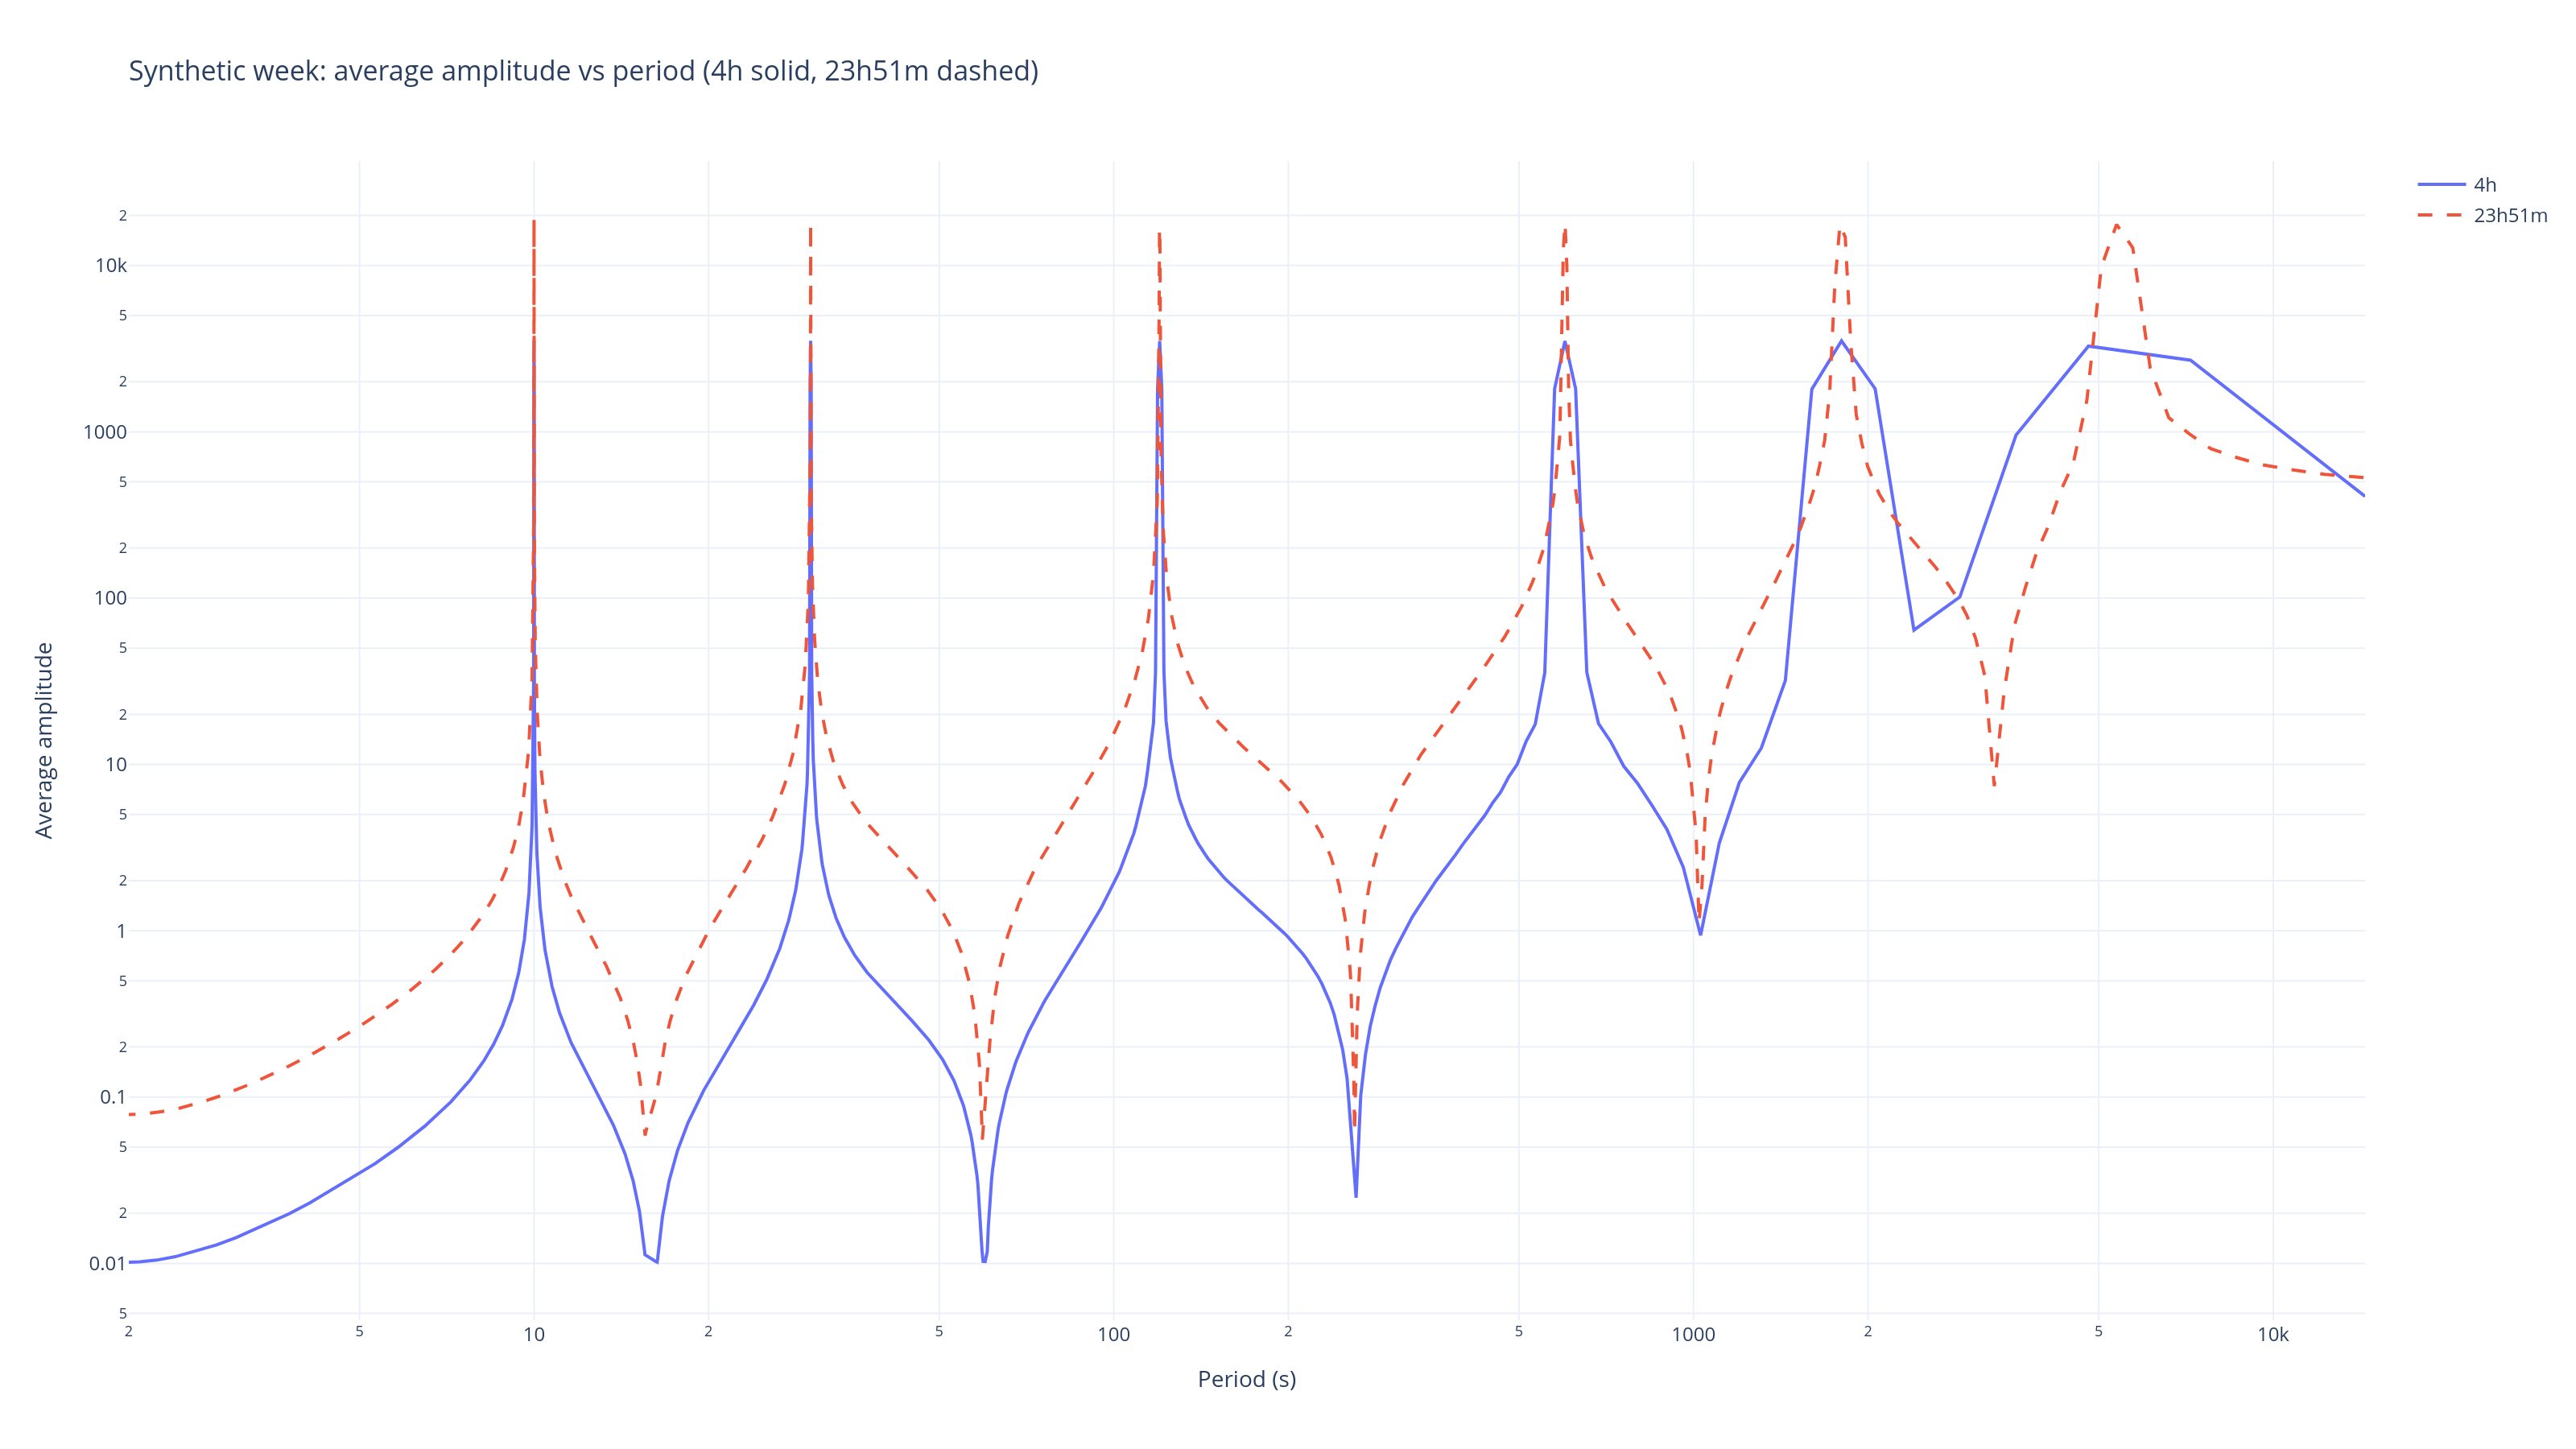

The data file committed next to this chart (first rows):
week, variant, period_s, value
synthetic_fixed, 4h, 14400, 408.8
synthetic_fixed, 4h, 7200, 2693
synthetic_fixed, 4h, 4800, 3276
synthetic_fixed, 4h, 3600, 955.1
synthetic_fixed, 4h, 2880, 101.5
synthetic_fixed, 4h, 2400, 64.22
synthetic_fixed, 4h, 2057, 1814
synthetic_fixed, 4h, 1800, 3520
synthetic_fixed, 4h, 1600, 1806
synthetic_fixed, 4h, 1440, 31.93
synthetic_fixed, 4h, 1309, 12.55
synthetic_fixed, 4h, 1200, 7.793
synthetic_fixed, 4h, 1108, 3.367
synthetic_fixed, 4h, 1029, 0.9381
synthetic_fixed, 4h, 960.0, 2.414
synthetic_fixed, 4h, 900.0, 4.065
synthetic_fixed, 4h, 847.1, 5.701
synthetic_fixed, 4h, 800.0, 7.735
synthetic_fixed, 4h, 757.9, 9.756
synthetic_fixed, 4h, 720.0, 13.68
synthetic_fixed, 4h, 685.7, 17.59
synthetic_fixed, 4h, 654.5, 35.8
synthetic_fixed, 4h, 626.1, 1812
synthetic_fixed, 4h, 600.0, 3516
synthetic_fixed, 4h, 576.0, 1811
synthetic_fixed, 4h, 553.8, 35.58
synthetic_fixed, 4h, 533.3, 17.45
synthetic_fixed, 4h, 514.3, 13.74
synthetic_fixed, 4h, 496.6, 10.04
synthetic_fixed, 4h, 480.0, 8.408
synthetic_fixed, 4h, 464.5, 6.783
synthetic_fixed, 4h, 450.0, 5.856
synthetic_fixed, 4h, 436.4, 4.932
synthetic_fixed, 4h, 423.5, 4.33
synthetic_fixed, 4h, 411.4, 3.73
synthetic_fixed, 4h, 400.0, 3.305
synthetic_fixed, 4h, 389.2, 2.883
synthetic_fixed, 4h, 378.9, 2.566
synthetic_fixed, 4h, 369.2, 2.252
synthetic_fixed, 4h, 360.0, 2.006
synthetic_fixed, 4h, 351.2, 1.762
synthetic_fixed, 4h, 342.9, 1.566
synthetic_fixed, 4h, 334.9, 1.371
synthetic_fixed, 4h, 327.3, 1.21
synthetic_fixed, 4h, 320.0, 1.05
synthetic_fixed, 4h, 313, 0.915
synthetic_fixed, 4h, 306.4, 0.7809
synthetic_fixed, 4h, 300.0, 0.6662
synthetic_fixed, 4h, 293.9, 0.552
synthetic_fixed, 4h, 288.0, 0.4526
synthetic_fixed, 4h, 282.4, 0.3537
synthetic_fixed, 4h, 276.9, 0.2665
synthetic_fixed, 4h, 271.7, 0.1797
synthetic_fixed, 4h, 266.7, 0.1021
synthetic_fixed, 4h, 261.8, 0.0248
synthetic_fixed, 4h, 257.1, 0.05995
synthetic_fixed, 4h, 252.6, 0.1288
synthetic_fixed, 4h, 248.3, 0.1918
synthetic_fixed, 4h, 244.1, 0.2546
synthetic_fixed, 4h, 240.0, 0.3128
... 50,065 more rows
